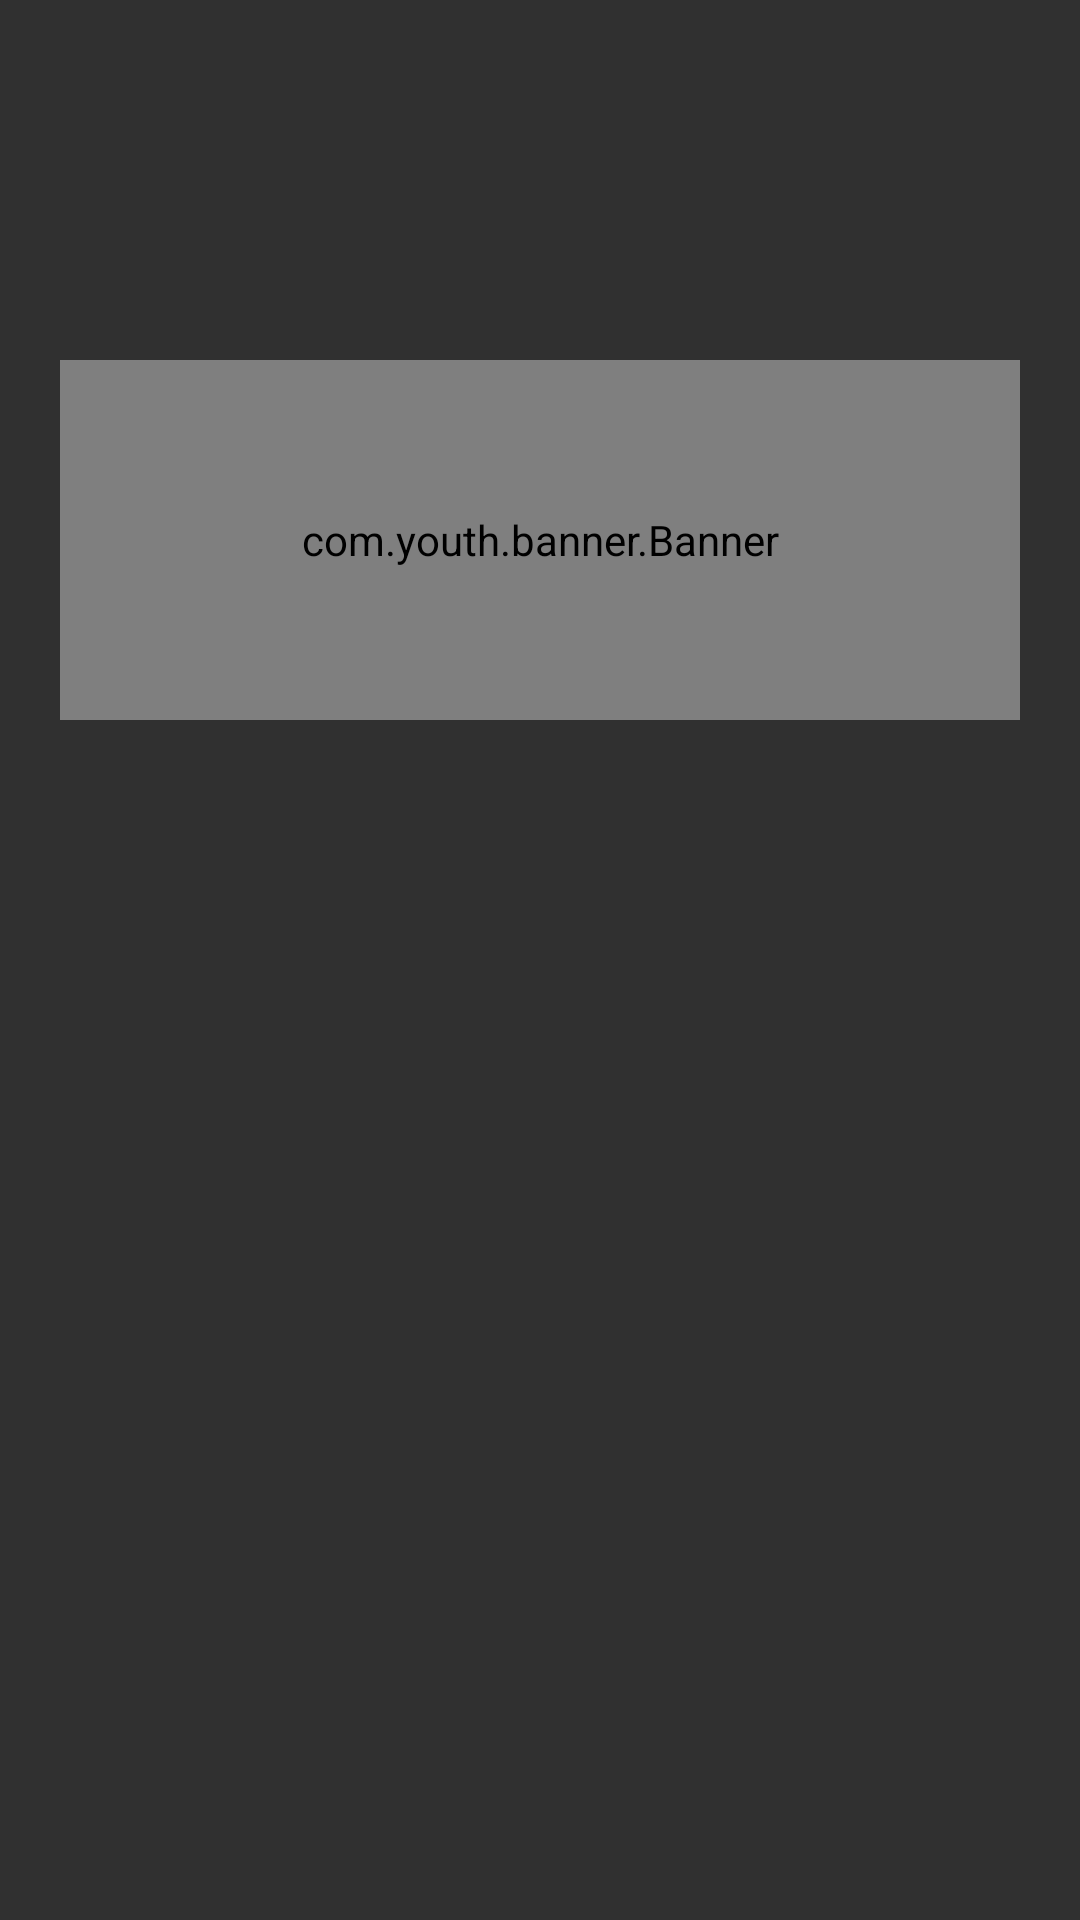

Here is an Android app screen rendered from its layout file. Give the layout XML and the strings, colors and styles it references.
<!-- AndroidManifest.xml: application theme AppTheme -->
<!-- res/layout/view_ad.xml -->
<?xml version="1.0" encoding="utf-8"?>
<LinearLayout xmlns:android="http://schemas.android.com/apk/res/android"
    android:layout_width="match_parent"
    android:layout_height="wrap_content"
    android:orientation="vertical">

    <FrameLayout
        android:id="@+id/fl_ad"
        android:layout_width="match_parent"
        android:layout_height="350dp">

        <ImageView
            android:id="@+id/iv_ad"
            android:layout_width="match_parent"
            android:layout_height="wrap_content"
            android:scaleType="fitXY" />

        <com.youth.banner.Banner
            android:id="@+id/banner"
            android:layout_width="match_parent"
            android:layout_height="120dp"
            android:layout_marginHorizontal="20dp"
            android:layout_marginTop="120dp" />

        <ImageView
            android:id="@+id/iv_ad_bottom"
            android:layout_width="match_parent"
            android:layout_height="wrap_content"
            android:layout_gravity="bottom"
            android:layout_marginHorizontal="20dp" />

    </FrameLayout>

</LinearLayout>
<!-- resources referenced by this layout -->
<resources>
  <style name="AppTheme" parent="Theme.AppCompat.NoActionBar">
          
          <item name="colorPrimary">@color/colorPrimary</item>
          <item name="colorPrimaryDark">@color/colorPrimaryDark</item>
          <item name="colorAccent">@color/colorAccent</item>
  
      </style>
  <!-- not gathered from this repository: default colours our renderer supplied (Android Studio template values) -->
  <color name="colorPrimary">#FF6200EE</color>
  <color name="colorPrimaryDark">#FF3700B3</color>
  <color name="colorAccent">#FF03DAC5</color>
</resources>
